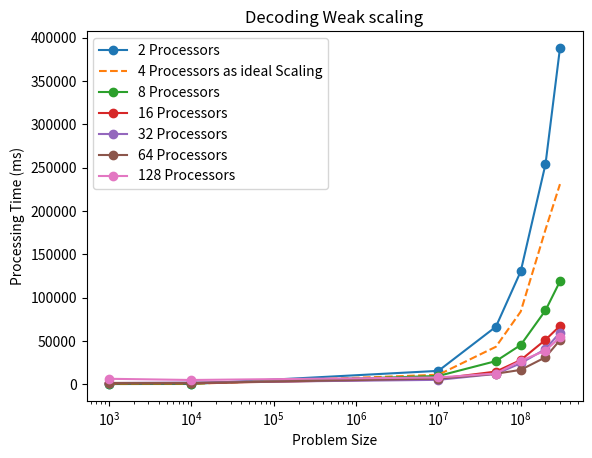

Recreate this plot in Python.
import matplotlib.pyplot as plt

problem_size = [1000, 10000, 10000000, 50000000, 100000000, 200000000, 300000000]

# encoding 5 average times
# serial_times = [0.2278, 0.25260000000000005, 27.3558, 136.2582, 273.93919999999997, 486.18500000000006, 697.7926]
# parallel_times_02 = [0.2806, 0.33440000000000003, 12.980599999999999, 65.65079999999999, 133.2928, 258.0054, 391.38620000000003]
# parallel_times_04 = [0.4596, 0.6601999999999999, 7.1568, 47.586400000000005, 86.40219999999998, 160.459, 250.35860000000002]
# parallel_times_08 = [0.807, 0.8166, 6.9468000000000005, 20.8286, 40.0004, 77.7696, 119.3828]
# parallel_times_16 = [0.3632, 0.4135999999999999, 3.0471999999999997, 9.717400000000001, 21.2834, 40.9566, 56.248599999999996]
# parallel_times_32 = [1.1234, 1.4136, 3.1317999999999997, 8.505999999999998, 20.287, 35.36220000000001, 46.4054]
# parallel_times_64 = [1.209, 1.2234, 2.5514, 7.5969999999999995, 13.0524, 28.117399999999996, 38.8052]
# parallel_times_128 = [4.226, 4.228199999999999, 7.2042, 9.6866, 15.884000000000004, 27.5388, 38.9066]

# decoding 5 average times
# serial_times = [0.1718, 0.2496, 28.0394, 122.48800000000001, 238.1944, 477.7398, 690.5226]
# parallel_times_02 = [0.2386, 0.3032, 14.837799999999998, 68.7988, 135.957, 268.7324, 398.5524]
# parallel_times_04 = [0.2819999999999999, 0.40800000000000003, 9.649600000000001, 43.8352, 78.56199999999998, 171.0154, 236.661]
# parallel_times_08 = [0.789, 0.8316000000000001, 9.4804, 22.798, 43.254799999999996, 80.95179999999999, 112.56120000000001]
# parallel_times_16 = [0.37559999999999993, 0.384, 5.813000000000001, 12.708000000000002, 29.1928, 51.629200000000004, 64.8588]
# parallel_times_32 = [1.1234, 1.9466, 5.3048, 11.996, 24.2416, 40.6084, 61.9]
# parallel_times_64 = [1.209, 1.2234, 5.912999999999999, 10.2058, 15.534199999999998, 28.032999999999998, 49.0724]
# parallel_times_128 = [4.226, 4.228199999999999, 7.2042, 9.6866, 20.740199999999998, 28.630599999999998, 44.057399999999994]


# encoding 10 average times
# serial_times = [0.1139, 0.12630000000000002, 15.620899999999997, 77.7251, 136.96959999999999, 282.0045, 404.0563]
# parallel_times_02 = [0.27060000000000006, 0.32220000000000004, 12.575699999999998, 64.13950000000001, 127.6076, 246.5371, 380.0223]
# parallel_times_04 = [0.40700000000000003, 0.8429, 8.4299, 47.185500000000005, 83.737, 161.772, 254.40220000000005]
# parallel_times_08 = [1.0769, 0.9260999999999999, 6.871300000000001, 22.407100000000003, 41.8563, 79.4507, 114.2355]
# parallel_times_16 = [1.2311, 1.1174, 3.9939, 12.3525, 23.6808, 43.53340000000001, 59.7182]
# parallel_times_32 = [1.399, 1.5835000000000001, 3.1914, 8.922799999999999, 18.483299999999996, 34.521100000000004, 47.097100000000005]
# parallel_times_64 = [1.5032000000000003, 1.4367, 2.9044, 9.840500000000002, 16.0848, 28.806, 44.4726]
# parallel_times_128 = [6.297, 4.9166, 7.838199999999999, 12.3759, 19.2373, 30.811899999999998, 42.2904]

# decoding 10 average times
serial_times = [0.0859, 0.1248, 15.774700000000001, 69.872, 119.0972, 274.23889999999994, 399.59729999999996]
parallel_times_02 = [0.2627, 0.3225, 15.448599999999999, 66.40270000000001, 130.1733, 253.8784, 387.9851]
parallel_times_04 = [0.2814, 0.3911, 10.967, 43.2666, 83.8355, 178.4211, 230.93200000000002]
parallel_times_08 = [0.6478, 0.8113000000000001, 9.5623, 26.708800000000004, 45.2959, 85.2452, 118.77659999999999]
parallel_times_16 = [1.0257999999999998, 1.2344, 6.2732, 14.6512, 27.9132, 51.26640000000001, 67.3256]
parallel_times_32 = [1.399, 2.0435, 5.0891, 11.894499999999999, 24.2025, 40.5877, 59.69540000000001]
parallel_times_64 = [1.5032000000000003, 1.4367, 6.5533, 12.1522, 16.577599999999997, 31.1427, 50.955799999999996]
parallel_times_128 = [6.297, 4.9166, 7.838199999999999, 12.3759, 26.994, 38.79540000000001, 54.1682]


# Plot the parallel results
plt.plot(problem_size, [t * 1000 for t in parallel_times_02], '-o', label='2 Processors')
plt.plot(problem_size, [t * 1000 for t in parallel_times_04], '--', label='4 Processors as ideal Scaling')
plt.plot(problem_size, [t * 1000 for t in parallel_times_08], '-o', label='8 Processors')
plt.plot(problem_size, [t * 1000 for t in parallel_times_16], '-o', label='16 Processors')
plt.plot(problem_size, [t * 1000 for t in parallel_times_32], '-o', label='32 Processors')
plt.plot(problem_size, [t * 1000 for t in parallel_times_64], '-o', label='64 Processors')
plt.plot(problem_size, [t * 1000 for t in parallel_times_128], '-o', label='128 Processors')

# Plot the ideal case of linear scaling
# plt.plot(problem_size, [serial_times[0] for p in problem_size], '--', label='Linear Scaling')

# Add a legend
plt.legend()

# Add axis labels
plt.xscale('log', base=10)
plt.xlabel('Problem Size')
plt.ylabel('Processing Time (ms)')
plt.title('Decoding Weak scaling')

# Show the plot
plt.show()
